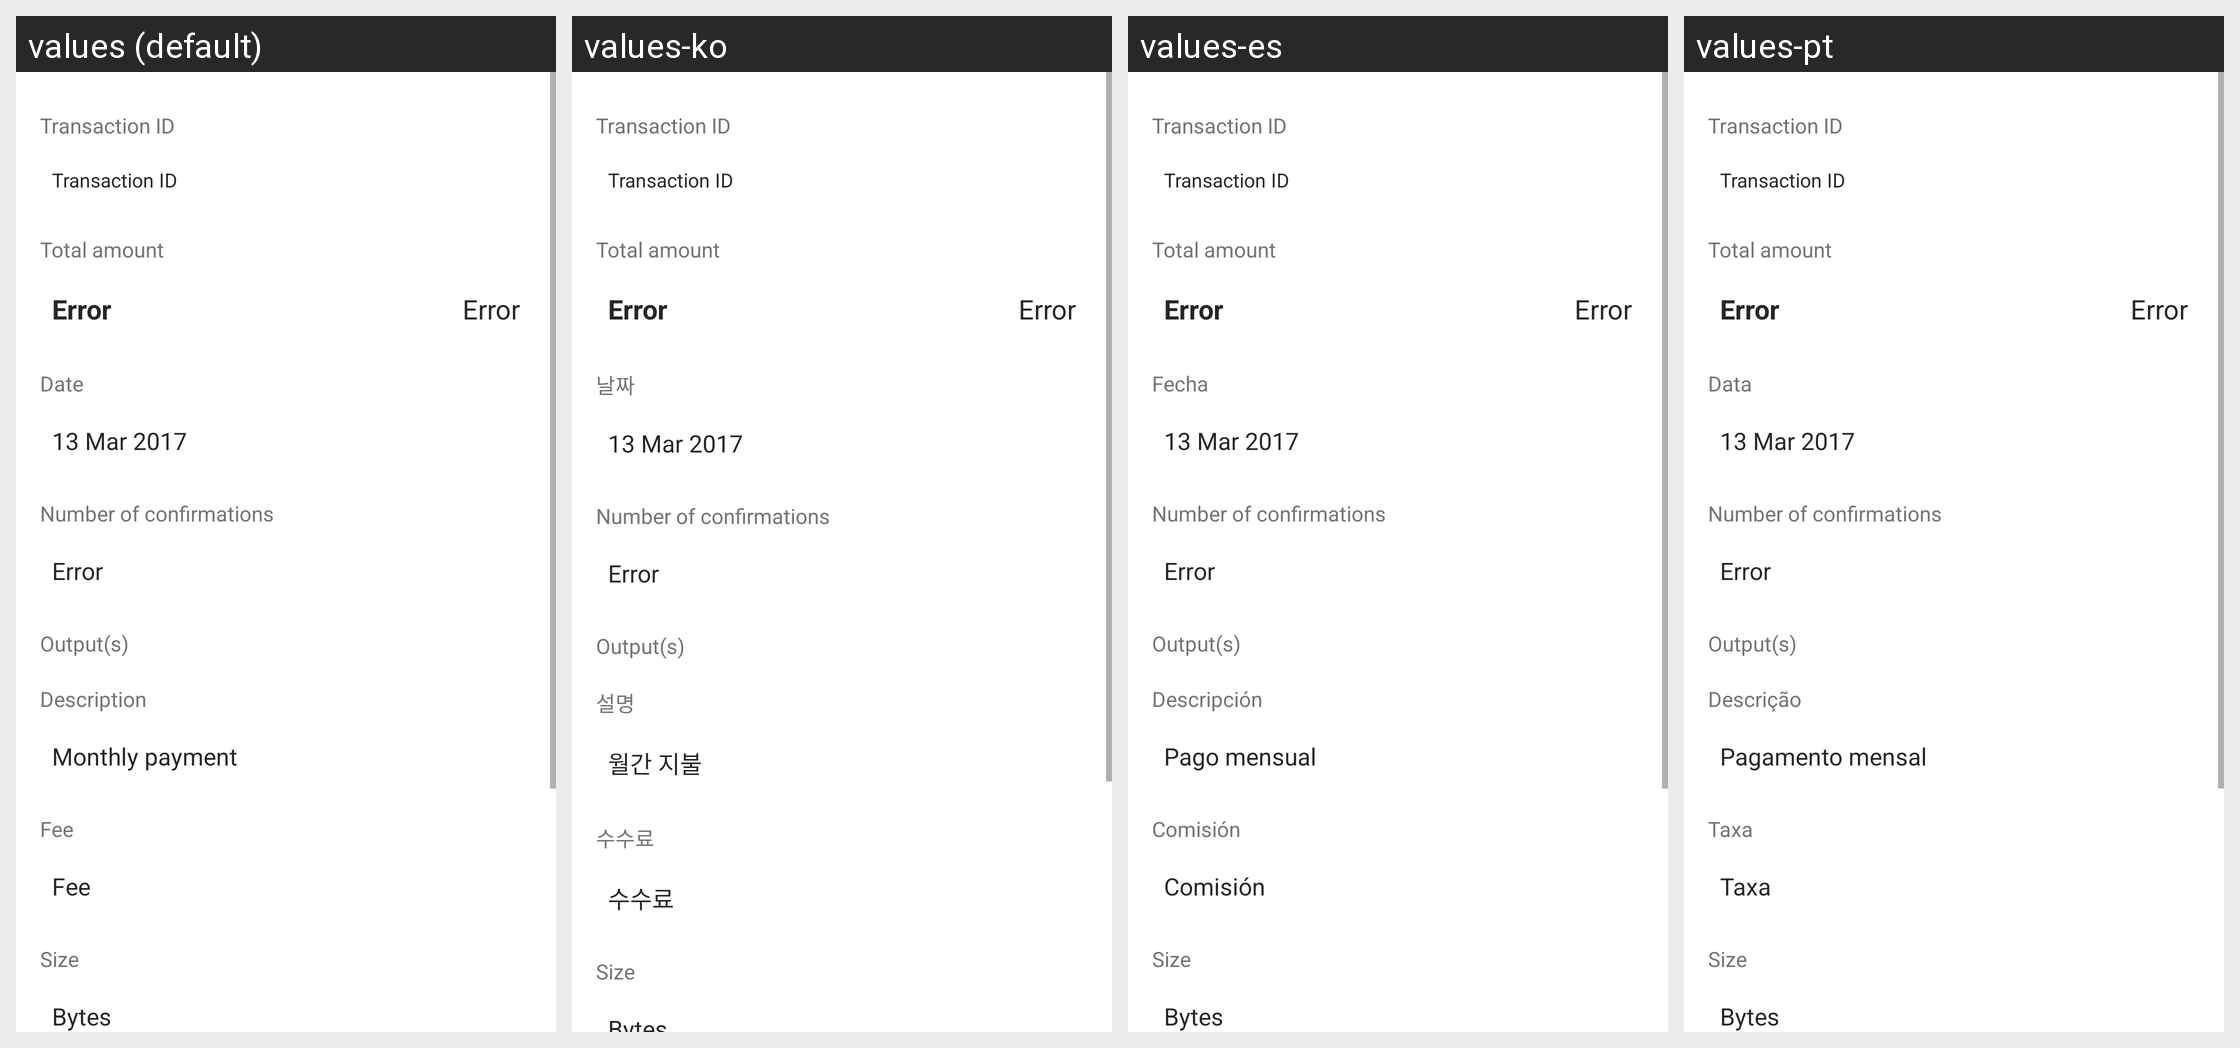

For this localized Android screen grid, give each drawn string resource with its value in every locale shown.
Android screen res/layout/fragment_transaction_detail.xml rendered under 4 locales, left to right: values (default), values-ko, values-es, values-pt. Device: Nexus 5 (rendered at 1080×1920; each locale shown at half size, 540×960, under a caption strip naming it); theme AppTheme.
Other locales in the repository, not shown: values-cs, values-de, values-fi, values-fr, values-nl, values-sk.
Strings drawn on this screen, with the default value and each locale's value (text and hints the layout hard-codes, and strings that could not be matched under every locale, appear in the picture but are not listed):

transaction_hash
  values: Transaction ID
  values-ko: Transaction ID  [not translated; the default value is used]
  values-es: Transaction ID  [not translated; the default value is used]
  values-pt: Transaction ID  [not translated; the default value is used]

tx_detail_amount
  values: Total amount
  values-ko: Total amount  [not translated; the default value is used]
  values-es: Total amount  [not translated; the default value is used]
  values-pt: Total amount  [not translated; the default value is used]

title_date
  values: Date
  values-ko: 날짜
  values-es: Fecha
  values-pt: Data

txt_detail_confirmations
  values: Number of confirmations
  values-ko: Number of confirmations  [not translated; the default value is used]
  values-es: Number of confirmations  [not translated; the default value is used]
  values-pt: Number of confirmations  [not translated; the default value is used]

tx_detail_addresses
  values: Output(s)
  values-ko: Output(s)  [not translated; the default value is used]
  values-es: Output(s)  [not translated; the default value is used]
  values-pt: Output(s)  [not translated; the default value is used]

title_description
  values: Description
  values-ko: 설명
  values-es: Descripción
  values-pt: Descrição

add_memo
  values: Monthly payment
  values-ko: 월간 지불
  values-es: Pago mensual
  values-pt: Pagamento mensal

title_fee
  values: Fee
  values-ko: 수수료
  values-es: Comisión
  values-pt: Taxa

title_tx_weight
  values: Size
  values-ko: Size  [not translated; the default value is used]
  values-es: Size  [not translated; the default value is used]
  values-pt: Size  [not translated; the default value is used]
